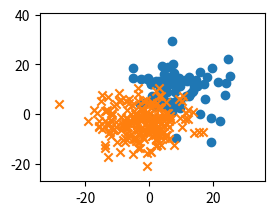

Write Python code to recreate this figure. (Note: this script raises an exception after producing the figure.)
# -*- coding: utf-8 -*-
#
# ロジスティック回帰のROC曲線
#
# 2015/04/24 ver1.0
#

import numpy as np
import matplotlib.pyplot as plt
import pandas as pd
from pandas import Series, DataFrame
from numpy.random import rand, multivariate_normal
pd.options.mode.chained_assignment = None

#------------#
# Parameters #
#------------#
Variances = [50,150] # 両クラス共通の分散（2種類の分散で計算を実施）


# データセット {x_n,y_n,type_n} を用意
def prepare_dataset(variance):
    n1 = 80
    n2 = 200
    mu1 = [9,9]
    mu2 = [-3,-3]
    cov1 = np.array([[variance,0],[0,variance]])
    cov2 = np.array([[variance,0],[0,variance]])

    df1 = DataFrame(multivariate_normal(mu1,cov1,n1),columns=['x','y'])
    df1['type'] = 1
    df2 = DataFrame(multivariate_normal(mu2,cov2,n2),columns=['x','y'])
    df2['type'] = 0
    df = pd.concat([df1,df2],ignore_index=True)
    df = df.reindex(np.random.permutation(df.index)).reset_index()
    return df[['x','y','type']]

# ロジスティック回帰を実施
def run_simulation(variance, subplot):
    training_set = prepare_dataset(variance)
    training_set1 = training_set[training_set['type']==1]
    training_set2 = training_set[training_set['type']==0]
    ymin, ymax = training_set.y.min()-5, training_set.y.max()+10
    xmin, xmax = training_set.x.min()-5, training_set.x.max()+10
    subplot.set_ylim([ymin-1, ymax+1])
    subplot.set_xlim([xmin-1, xmax+1])
    # 分類データを表示
    subplot.scatter(training_set1.x, training_set1.y, marker='o', label=None)
    subplot.scatter(training_set2.x, training_set2.y, marker='x', label=None)

    training_set['bias'] = 1
    w = np.array([[0],[0.1],[0.1]])
    phi = training_set[['bias','x','y']]
    phi = phi.as_matrix(columns=['bias','x','y'])
    t = training_set[['type']]
    t = t.as_matrix()

    # 最大100回のIterationを実施
    for i in range(100):
        # IRLS法によるパラメータの修正
        y = np.array([])
        for line in phi:
            a = np.dot(line, w)
            y = np.append(y, [1.0/(1.0+np.exp(-a))])
        r = np.diag(y*(1-y)) 
        y = y[np.newaxis,:].T
        tmp1 = np.linalg.inv(np.dot(np.dot(phi.T, r),phi))
        tmp2 = np.dot(phi.T, (y-t))
        w_new = w - np.dot(tmp1, tmp2)
        # パラメータの変化が 0.1% 未満になったら終了
        if np.dot((w_new-w).T, (w_new-w)) < 0.001 * np.dot(w.T, w):
            w = w_new
            break
        w = w_new

    # 分類誤差の計算と確率付きデータの用意
    d0, dx, dy = w[0], w[1], w[2]
    err = 0
    training_set['probability'] = 0.0
    for index, line in training_set.iterrows():
        a = np.dot(np.array([1, line.x, line.y]), w)
        p = 1.0/(1.0+np.exp(-a))
        training_set.ix[index, 'probability'] = p
        if (p-0.5)*(line.type*2-1) < 0:
            err += 1
    err_rate = err * 100 / len(training_set)
    # 境界線（P=0.5）を表示
    linex = np.arange(xmin-5, xmax+5)
    liney = - linex * dx / dy - d0 / dy
    label = "ERR %.2f%%" % err_rate
    subplot.plot(linex,liney ,label=label, color='blue')
    subplot.legend(loc=1)
    result = training_set.sort_values(by=['probability'], ascending=[False])
    # 確率付きデータを返却
    return result.reset_index()

# ROC曲線の表示
def draw_roc(result, subplot):
    positives = len(result[result['type']==1])
    negatives = len(result[result['type']==0])
    tp = [0.0] * len(result)
    fp = [0.0] * len(result)
    for index, line in result.iterrows():
        for c in np.arange(0, len(result)):
            if index < c:
                if line.type == 1:
                    tp[c] += 1
                else:
                    fp[c] += 1
    tp_rate = np.array(tp) / positives
    fp_rate = np.array(fp) / negatives

    subplot.set_ylim([0, 1])
    subplot.set_xlim([0, 1])
    subplot.set_xlabel("False positive rate")
    subplot.set_ylabel("True positive rate")
    subplot.plot(fp_rate, tp_rate)

# Main
if __name__ == '__main__':
    fig = plt.figure()
    for c, variance in enumerate(Variances):
        subplots = fig.add_subplot(2,2,c+1)
        result = run_simulation(variance, subplots)
        subplots = fig.add_subplot(2,2,c+2+1)
        draw_roc(result, subplots)
    fig.show()
